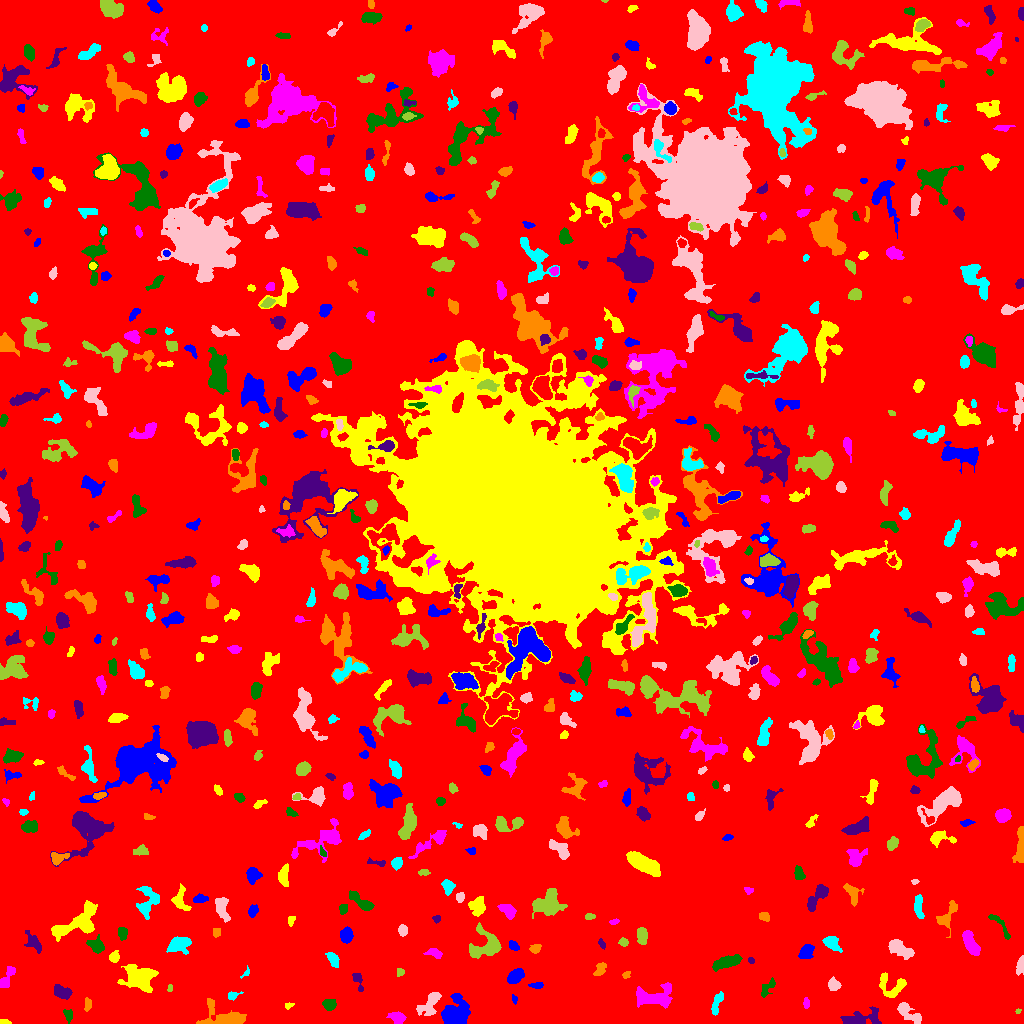

Source data for this figure (header and first rows):
ID, X, Y, A, B, theta, total_flux, mu_max, mu_median, mu_mean, R_fwhm, R_e, R10, R90, x_start, x_end, y_start, y_end, area, greylevel
0, 509.6, 510, 301.9, 296.4, -0.2529, 1969970, 14.0, 2.0, 2.417, 73.56, 246, 95.83, 389.1, 0, 1023, 0, 1023, 815210, 2.417
1, 454.7, 9.804, 7.253, 5.839, 0.7255, 3445, 20.0, 5.0, 5.602, 5.171, 7.047, 2.523, 11.7, 441, 470, 0, 30, 615, 10.6
2, 4.372, 1.593, 2.924, 1.265, -0.1234, 86.0, 3.0, 2.0, 1.654, 3.385, 2.523, 0.9772, 3.568, 0, 11, 0, 4, 52, 7.654
3, 397.5, 5.927, 3.809, 2.731, -0.339, 506.0, 7.0, 3.0, 3.03, 4.442, 4.029, 1.493, 6.257, 386, 406, 0, 12, 167, 8.03
4, 67.97, 8.824, 3.257, 2.136, -1.299, 210.0, 4.0, 2.0, 2.143, 4.618, 3.192, 1.262, 4.886, 63, 72, 0, 14, 98, 7.143
5, 859.9, 4.535, 9.622, 3.489, 0.1494, 1256, 11.0, 3.0, 3.314, 4.478, 5.293, 1.871, 9.219, 840, 881, 0, 17, 379, 8.314
6, 225.7, 5.732, 11.53, 5.07, -0.1413, 1910, 10.0, 3.0, 3.687, 7.611, 6.628, 2.646, 10.62, 196, 246, 0, 25, 518, 8.687
7, 716.4, 18.86, 6.654, 2.017, 1.259, 442.0, 6.0, 3.0, 2.585, 5.262, 4.297, 1.493, 6.482, 711, 723, 8, 32, 171, 7.585
8, 908.2, 10.89, 8.021, 2.907, -0.6473, 817.0, 10.0, 2.0, 2.96, 4.146, 4.787, 1.693, 8.078, 897, 921, 0, 21, 276, 7.96
9, 1018, 12.07, 1.479, 1.173, 0.5414, 67.0, 5.0, 2.0, 2.393, 1.871, 1.596, 0.5642, 2.523, 1015, 1021, 10, 15, 28, 8.393
10, 11.01, 16.86, 3.691, 3.399, 1.327, 1042, 10.0, 4.0, 4.53, 5.809, 4.514, 1.871, 7.114, 0, 19, 8, 25, 230, 9.53
11, 514.4, 24.2, 1.503, 1.212, -1.396, 51.0, 4.0, 1.0, 1.109, 2.111, 1.693, 0.5642, 2.764, 512, 517, 19, 29, 46, 8.109
12, 288.7, 17.86, 2.024, 1.417, 0.539, 59.0, 3.0, 1.0, 1.18, 2.111, 1.954, 0.5642, 3.338, 285, 294, 14, 21, 50, 7.18
13, 806.4, 20.17, 2.81, 1.426, -1.527, 92.0, 2.0, 2.0, 1.415, 4.297, 2.646, 1.128, 3.909, 803, 809, 15, 26, 65, 8.415
14, 329.7, 19.04, 3.084, 2.633, 0.1361, 617.0, 9.0, 4.0, 4.376, 4.618, 3.7, 1.493, 5.642, 322, 336, 13, 24, 141, 9.376
15, 61.97, 31.6, 4.492, 2.686, -0.3653, 887.0, 9.0, 4.0, 4.327, 5.382, 4.406, 1.784, 6.887, 54, 72, 24, 39, 205, 9.327
16, 87.32, 17.94, 3.541, 1.459, 1.431, 71.0, 4.0, 1.0, 0.8161, 1.493, 2.706, 0.7979, 4.029, 84, 91, 12, 26, 87, 6.816
17, 232, 28.07, 3.159, 2.078, 0.3193, 133.0, 4.0, 1.0, 1.602, 3.478, 2.646, 0.9772, 4.37, 228, 243, 23, 32, 83, 7.602
18, 429.9, 19.73, 7.745, 3.801, 0.9271, 1183, 7.0, 4.0, 3.744, 7.136, 6.05, 2.326, 9.045, 416, 441, 8, 31, 316, 7.744
19, 169.9, 35.45, 1.915, 1.299, 1.508, 112.0, 5.0, 3.0, 2.872, 2.764, 2.034, 0.7979, 3.141, 167, 172, 32, 39, 39, 7.872
20, 995.7, 40.54, 3.697, 1.973, -1.221, 312.0, 5.0, 3.0, 2.761, 4.37, 3.385, 1.382, 5.262, 991, 1000, 33, 47, 113, 7.761
21, 536.5, 38.14, 3.691, 1.339, 0.01464, 195.0, 5.0, 2.0, 2.378, 3.241, 2.764, 0.9772, 4.334, 528, 543, 35, 41, 82, 9.378
22, 891.2, 37.02, 7.736, 6.121, -0.3184, 829.0, 6.0, 2.0, 2.543, 7.092, 5.809, 2.326, 8.849, 879, 906, 26, 51, 326, 7.543
23, 652, 25.7, 9.785, 4.494, 0.1193, 1320, 7.0, 2.0, 2.44, 7.069, 6.257, 2.459, 10.08, 636, 672, 15, 41, 541, 8.44
24, 766.1, 35.74, 5.041, 2.166, 0.8539, 140.0, 3.0, 1.0, 0.9524, 3.338, 3.09, 1.128, 5.109, 761, 775, 26, 46, 147, 6.952
25, 357.9, 42.7, 5.691, 2.051, -1.221, 333.0, 5.0, 3.0, 2.73, 4.687, 3.742, 1.493, 5.614, 352, 363, 32, 50, 122, 7.73
26, 626.3, 48.7, 2.194, 1.616, 0.7041, 83.0, 3.0, 2.0, 1.537, 3.09, 2.394, 0.7979, 3.568, 622, 630, 45, 52, 54, 8.537
27, 245.7, 50.05, 3.047, 1.495, 0.9537, 119.0, 5.0, 2.0, 2.333, 2.646, 2.034, 0.7979, 3.192, 240, 249, 45, 58, 51, 8.333
28, 833.7, 38.79, 3.033, 2.766, -0.7971, 735.0, 11.0, 5.0, 5.444, 4.406, 3.7, 1.493, 5.754, 828, 841, 33, 47, 135, 9.444
29, 399.9, 51.5, 1.973, 1.796, -0.0, 90.0, 3.0, 2.0, 1.5, 3.192, 2.459, 0.7979, 3.656, 397, 404, 47, 55, 60, 7.5
30, 37.19, 44.85, 5.003, 1.87, 0.562, 401.0, 6.0, 2.0, 2.728, 4.652, 3.7, 1.382, 5.917, 29, 48, 39, 52, 147, 7.728
31, 514.7, 46.67, 4.215, 2.789, 0.7202, 935.0, 10.0, 4.0, 4.452, 5.382, 4.37, 1.693, 6.887, 507, 524, 40, 55, 210, 9.452
32, 139.1, 46.25, 8.03, 5.901, -0.1463, 2508, 9.0, 4.0, 3.858, 8.831, 7.899, 3.241, 12.28, 117, 158, 31, 59, 650, 8.858
33, 6.669, 45.44, 6.72, 2.381, 1.082, 484.0, 6.0, 2.0, 2.547, 5.109, 4.406, 1.693, 6.864, 0, 15, 36, 57, 190, 7.547
34, 726.8, 61.27, 7.54, 2.605, 0.2997, 896.0, 7.0, 3.0, 2.928, 5.997, 5.614, 2.111, 8.63, 712, 742, 52, 69, 306, 7.928
35, 751.1, 62.87, 1.526, 1.325, -0.6268, 63.0, 4.0, 1.0, 1.537, 2.523, 1.784, 0.5642, 2.877, 748, 754, 60, 66, 41, 8.537
36, 600.1, 54.12, 3.968, 2.289, 1.027, 327.0, 4.0, 3.0, 2.555, 5.863, 3.827, 1.596, 5.67, 593, 606, 48, 61, 128, 7.555
37, 333.1, 63.89, 4.307, 2.254, -1.02, 311.0, 4.0, 2.0, 2.13, 5.836, 3.909, 1.493, 5.944, 325, 339, 56, 71, 146, 8.13
38, 1021, 58.17, 4.369, 1.777, 1.362, 621.0, 14.0, 4.0, 4.968, 3.29, 3.192, 1.128, 5.293, 1016, 1023, 48, 68, 125, 9.968
39, 486.6, 77.73, 8.165, 6.947, 0.3573, 2122, 11.0, 3.0, 3.989, 6.457, 6.628, 2.523, 11.08, 469, 501, 65, 101, 532, 8.989
40, 384.1, 65.71, 2.751, 1.612, 0.7527, 157.0, 5.0, 2.0, 2.343, 3.038, 2.646, 0.9772, 3.989, 380, 389, 61, 70, 67, 7.343
41, 806.4, 71.97, 4.097, 2.975, 0.9363, 674.0, 9.0, 3.0, 3.547, 3.613, 4.334, 1.596, 6.794, 798, 814, 65, 79, 190, 8.547
42, 113.7, 66.54, 2.488, 2.222, 0.8809, 275.0, 6.0, 2.0, 2.594, 3.909, 2.985, 1.128, 4.72, 109, 119, 61, 73, 106, 8.594
43, 435.3, 70, 3.741, 1.938, -0.2414, 238.0, 6.0, 1.0, 1.889, 3.385, 2.985, 1.128, 5.232, 423, 442, 65, 75, 126, 7.889
44, 96.8, 77.15, 4.023, 3.033, -0.6308, 1079, 16.0, 4.0, 5.505, 4.029, 3.949, 1.493, 6.747, 86, 104, 70, 89, 196, 10.51
45, 35.04, 79.53, 4.454, 2.704, -0.9275, 237.0, 4.0, 1.0, 1.162, 4.406, 3.568, 1.262, 6.024, 24, 41, 70, 93, 204, 7.162
46, 535.8, 75.51, 2.871, 2.186, 0.6585, 149.0, 4.0, 1.5, 1.585, 3.868, 3.038, 1.128, 4.787, 529, 541, 70, 79, 94, 7.585
47, 831.4, 80.92, 4.174, 2.878, -0.6618, 656.0, 8.0, 3.0, 3.264, 5.202, 4.146, 1.596, 6.699, 822, 842, 71, 87, 201, 8.264
48, 898.8, 75.23, 6.521, 3.178, -0.4938, 1587, 13.0, 4.0, 5.006, 5.382, 5.232, 2.034, 8.722, 888, 914, 64, 84, 317, 9.006
49, 622.9, 81.38, 2.048, 1.672, 0.2282, 95.0, 4.0, 1.0, 1.284, 3.038, 2.326, 0.7979, 3.7, 618, 628, 77, 86, 74, 7.284
50, 415.8, 93.21, 7.367, 4.317, 0.1964, 1112, 11.0, 2.5, 3.159, 4.029, 5.323, 1.871, 9.132, 396, 428, 81, 103, 352, 8.159
51, 513.7, 77.44, 2.666, 1.726, -0.7803, 188.0, 4.0, 2.0, 2.066, 4.184, 2.764, 1.128, 4.222, 509, 519, 73, 83, 91, 8.066
52, 80.37, 102, 13.72, 5.872, 0.5614, 2849, 13.0, 3.0, 4.058, 6.232, 7.506, 2.764, 12.65, 51, 97, 82, 123, 702, 9.058
53, 970.4, 80, 6.377, 2.47, -1.123, 926.0, 7.0, 3.0, 3.171, 6.531, 4.983, 2.034, 7.653, 962, 980, 68, 93, 292, 9.171
54, 122.3, 90.56, 3.087, 2.381, -1.456, 554.0, 9.0, 5.0, 4.86, 4.334, 3.478, 1.382, 5.352, 118, 127, 83, 96, 114, 8.86
55, 601.6, 79.51, 2.733, 1.48, -1.125, 183.0, 5.0, 3.0, 3.102, 3.613, 2.585, 0.9772, 3.909, 598, 605, 74, 85, 59, 7.102
56, 216.5, 91.32, 2.431, 2.014, 1.47, 208.0, 4.0, 3.0, 2.93, 4.583, 2.877, 1.262, 4.26, 213, 220, 86, 95, 71, 7.93
57, 178.3, 78.93, 5.239, 3.443, 0.2875, 1294, 11.0, 3.0, 4.174, 5.323, 4.983, 1.954, 8.292, 166, 191, 69, 87, 310, 9.174
58, 402.7, 93.4, 2.74, 2.093, -1.442, 360.0, 8.0, 4.0, 3.636, 4.029, 3.09, 1.128, 4.754, 398, 407, 87, 99, 99, 11.64
59, 641.9, 87.64, 4.322, 2.342, -1.513, 601.0, 7.0, 4.0, 3.556, 5.202, 4.146, 1.693, 6.308, 637, 647, 79, 96, 169, 8.556
... 630 more rows
